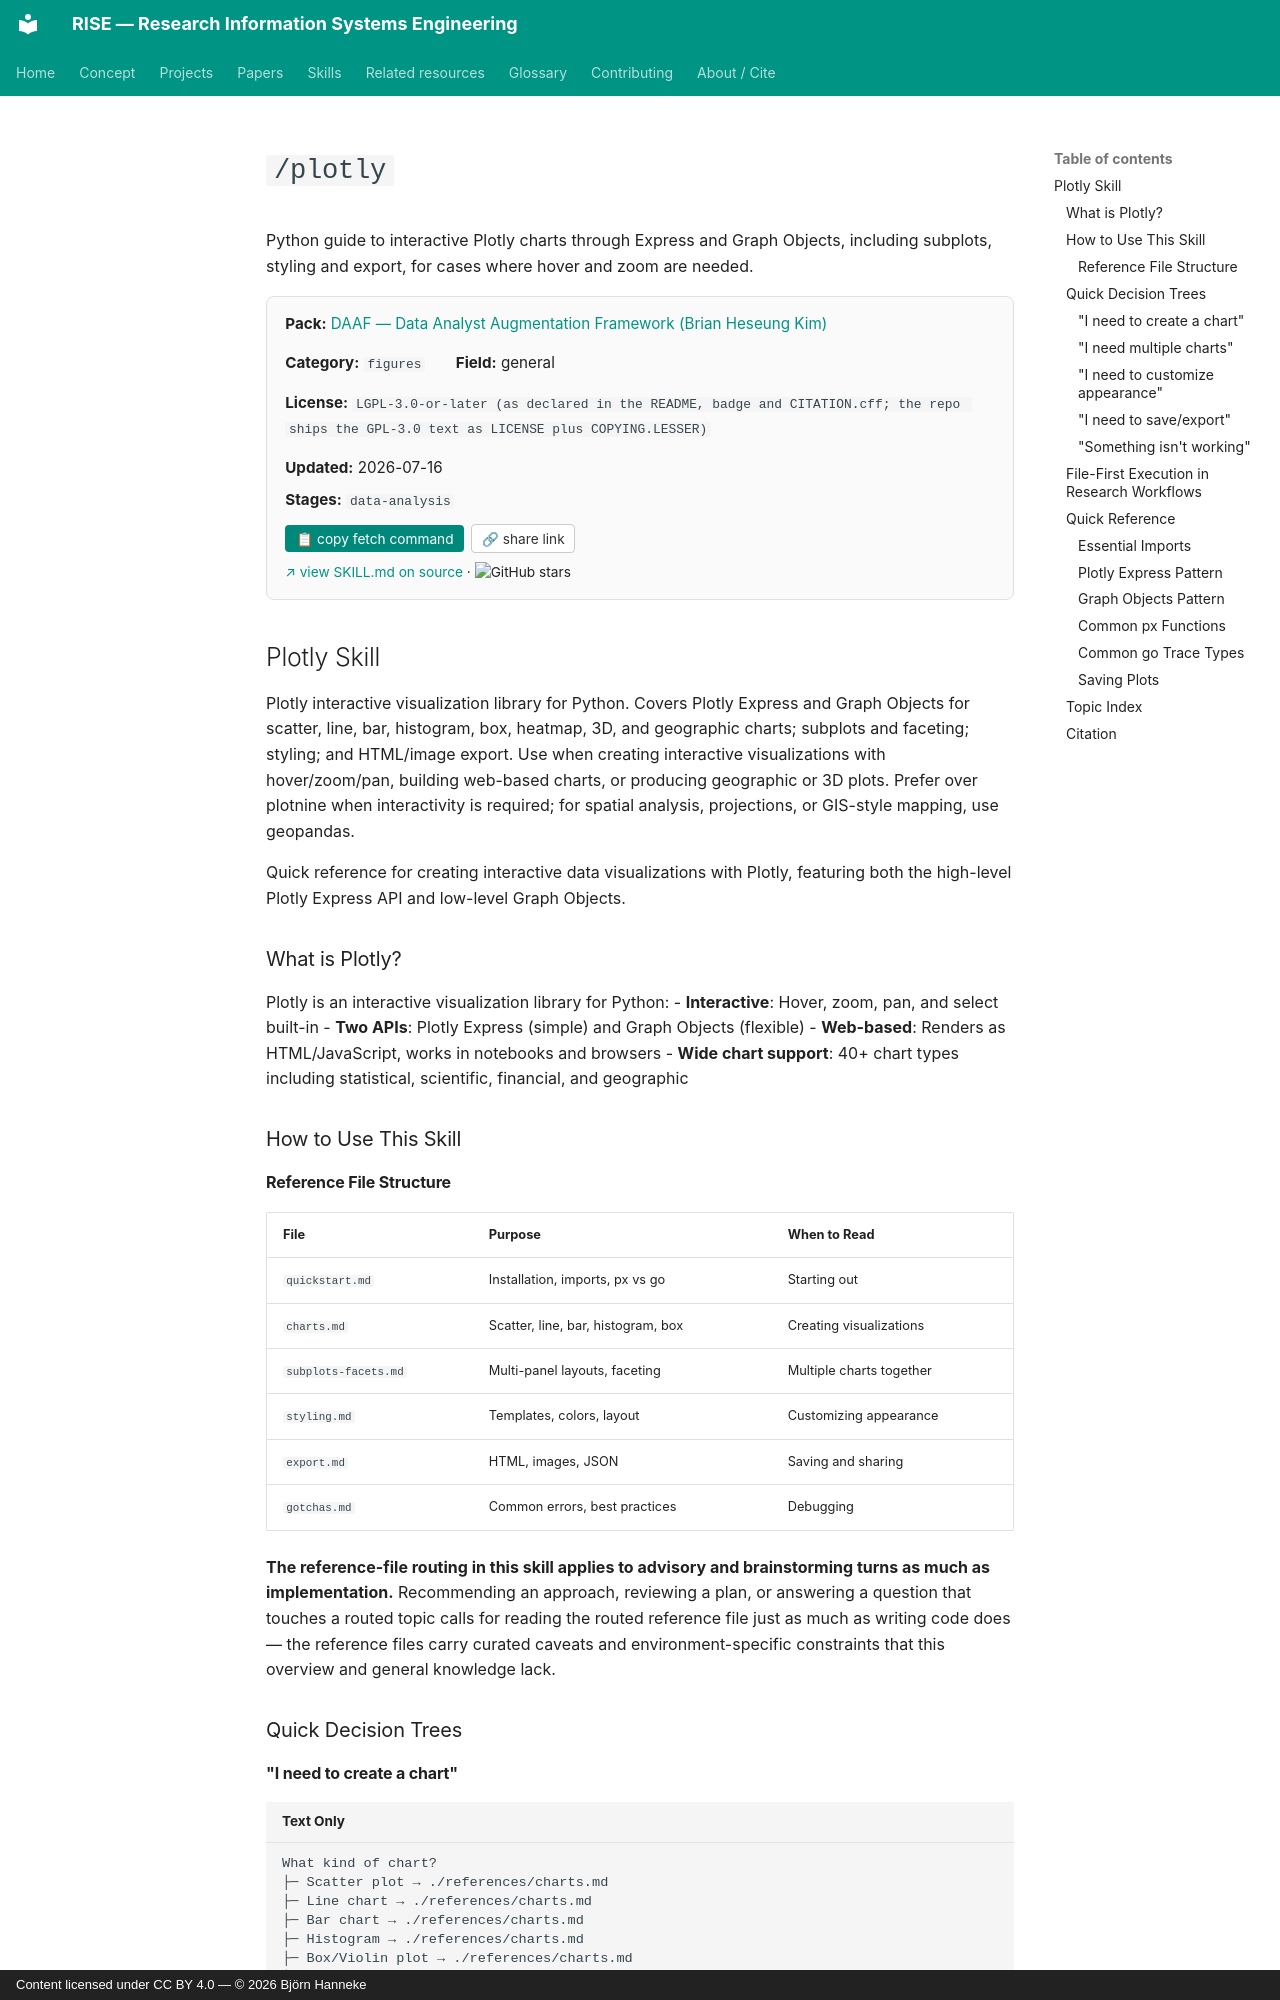

repository: bhanneke/RISE · page: skills/daaf/plotly/index.html · generator: mkdocs · copyright: Content licensed under CC BY 4.0 — © 2026 Björn Hanneke

<!-- DO NOT EDIT — auto-copied from skills/daaf/details/plotly.md -->

# `/plotly`

Python guide to interactive Plotly charts through Express and Graph Objects, including subplots, styling and export, for cases where hover and zoom are needed.

<div class="skill-card" style="background:#fafafa; border:1px solid #e0e0e0; border-radius:8px; padding:1em 1.2em; margin:1em 0 1.5em; font-size:0.95em;"><div style="display:flex; flex-wrap:wrap; gap:1em 2em; align-items:baseline;"><div><b>Pack:</b> <a href="../daaf/">DAAF — Data Analyst Augmentation Framework (Brian Heseung Kim)</a></div><div><b>Category:</b> <code>figures</code></div><div><b>Field:</b> general</div><div><b>License:</b> <code>LGPL-3.0-or-later (as declared in the README, badge and CITATION.cff; the repo ships the GPL-3.0 text as LICENSE plus COPYING.LESSER)</code></div><div><b>Updated:</b> 2026-07-16</div></div><div style="margin-top:0.5em;"><b>Stages:</b> <code>data-analysis</code></div><div style="margin-top:0.8em;"><button onclick="navigator.clipboard.writeText(`gh api repos/DAAF-Contribution-Community/daaf/contents/.claude/skills/plotly/SKILL.md --jq .content | base64 -d`); this.textContent=&apos;&#x2713; copied&apos;;" style="background:#00897b; color:white; border:none; padding:0.4em 0.8em; border-radius:4px; cursor:pointer; font-size:0.9em; margin-right:0.5em;">&#128203; copy fetch command</button><button onclick="navigator.clipboard.writeText(&apos;https://bhanneke.github.io/RISE/skills/daaf/plotly/&apos;); this.textContent=&apos;&#x2713; copied&apos;;" style="background:#fff; color:#333; border:1px solid #ccc; padding:0.4em 0.7em; border-radius:4px; cursor:pointer; font-size:0.9em;">&#128279; share link</button></div><div style="margin-top:0.6em; font-size:0.9em;"><a href="https://github.com/DAAF-Contribution-Community/daaf/blob/main/.claude/skills/plotly/SKILL.md" target="_blank" rel="noopener">&#8599; view SKILL.md on source</a> &middot; <img src="https://img.shields.io/github/stars/DAAF-Contribution-Community/daaf?style=flat" alt="GitHub stars" style="vertical-align:middle;"></div></div>

## Plotly Skill

Plotly interactive visualization library for Python. Covers Plotly Express and Graph Objects for scatter, line, bar, histogram, box, heatmap, 3D, and geographic charts; subplots and faceting; styling; and HTML/image export. Use when creating interactive visualizations with hover/zoom/pan, building web-based charts, or producing geographic or 3D plots. Prefer over plotnine when interactivity is required; for spatial analysis, projections, or GIS-style mapping, use geopandas.

Quick reference for creating interactive data visualizations with Plotly, featuring both the high-level Plotly Express API and low-level Graph Objects.
